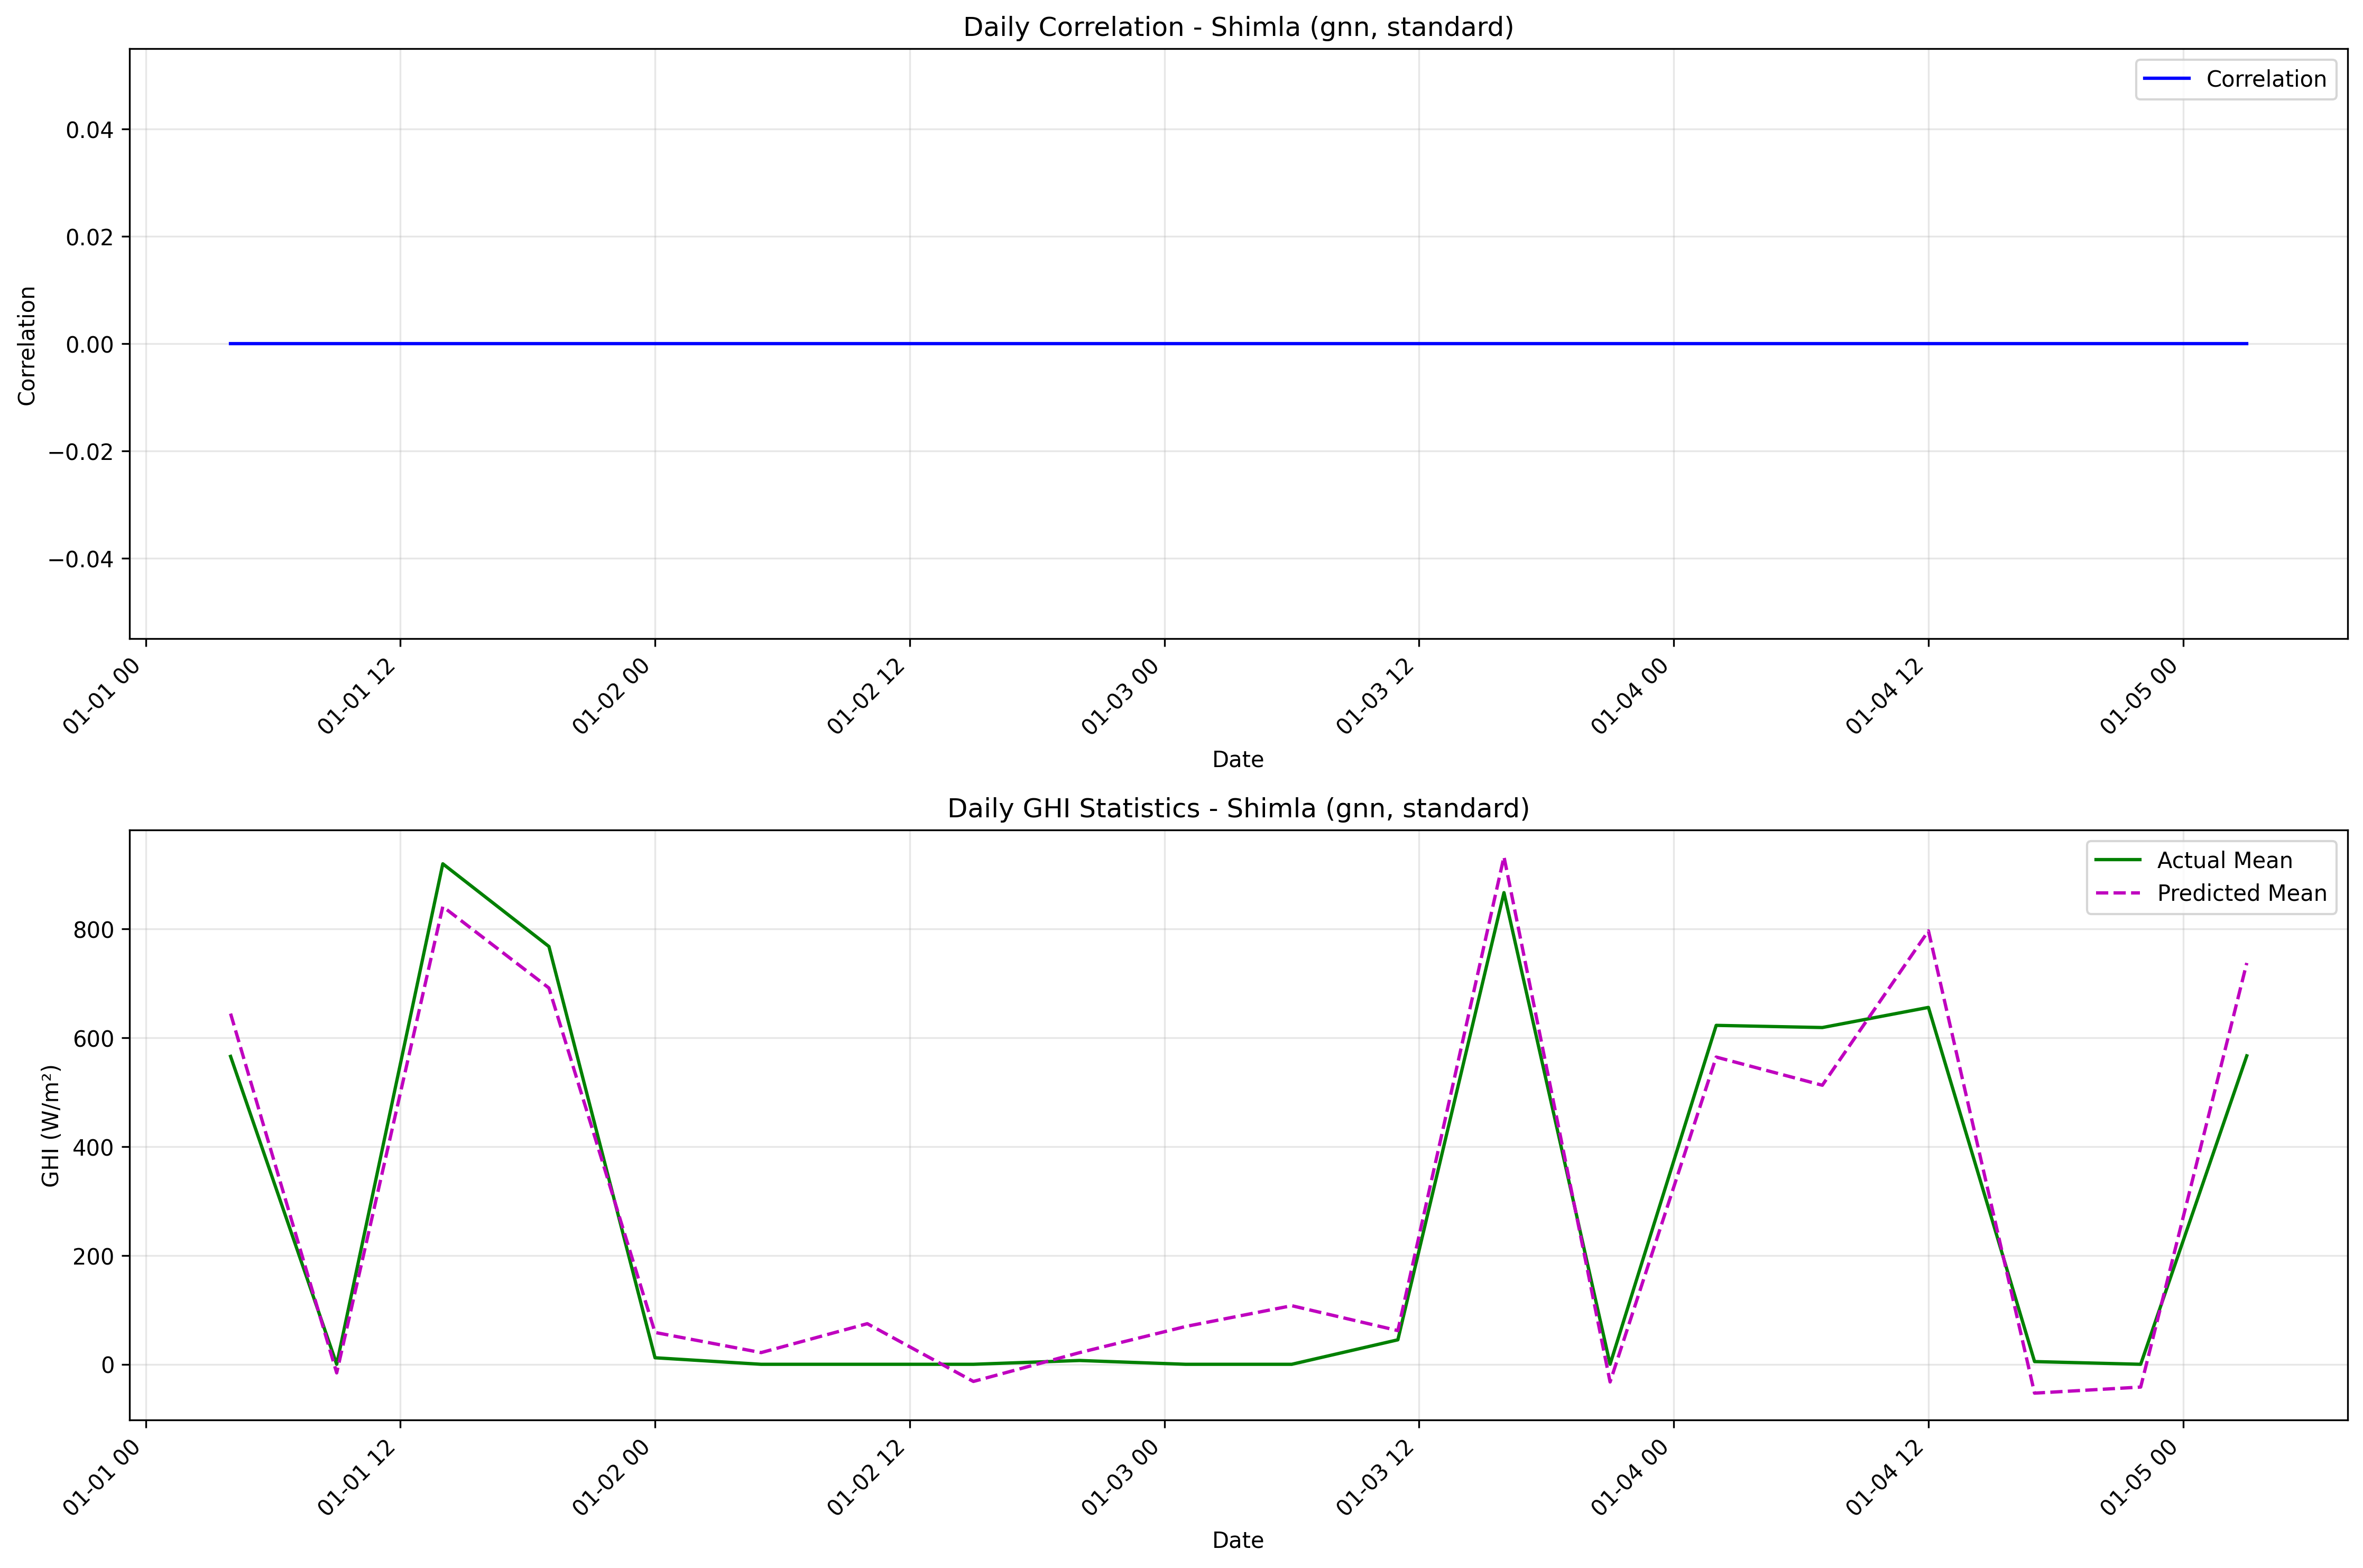

Data behind this chart, as committed beside it:
date, actual_mean, actual_std, predicted_mean, predicted_std, correlation
2020-01-01 04:00:00, 566.0, , 644.6, , 0
2020-01-01 09:00:00, 0.0, , -15.83, , 0
2020-01-01 14:00:00, 920.0, , 841.3, , 0
2020-01-01 19:00:00, 768.0, , 691.7, , 0
2020-01-02 00:00:00, 12.0, , 58.52, , 0
2020-01-02 05:00:00, 0.0, , 21.49, , 0
2020-01-02 10:00:00, 0.0, , 74.66, , 0
2020-01-02 15:00:00, 0.0, , -31.55, , 0
2020-01-02 20:00:00, 7.0, , 21.4, , 0
2020-01-03 01:00:00, 0.0, , 69.47, , 0
2020-01-03 06:00:00, 0.0, , 107.7, , 0
2020-01-03 11:00:00, 45.0, , 61.91, , 0
2020-01-03 16:00:00, 867.0, , 933, , 0
2020-01-03 21:00:00, 0.0, , -32.5, , 0
2020-01-04 02:00:00, 623.0, , 564.7, , 0
2020-01-04 07:00:00, 619.0, , 512.9, , 0
2020-01-04 12:00:00, 656.0, , 796.7, , 0
2020-01-04 17:00:00, 5.0, , -53.03, , 0
2020-01-04 22:00:00, 0.0, , -41.87, , 0
2020-01-05 03:00:00, 567.0, , 737.7, , 0
